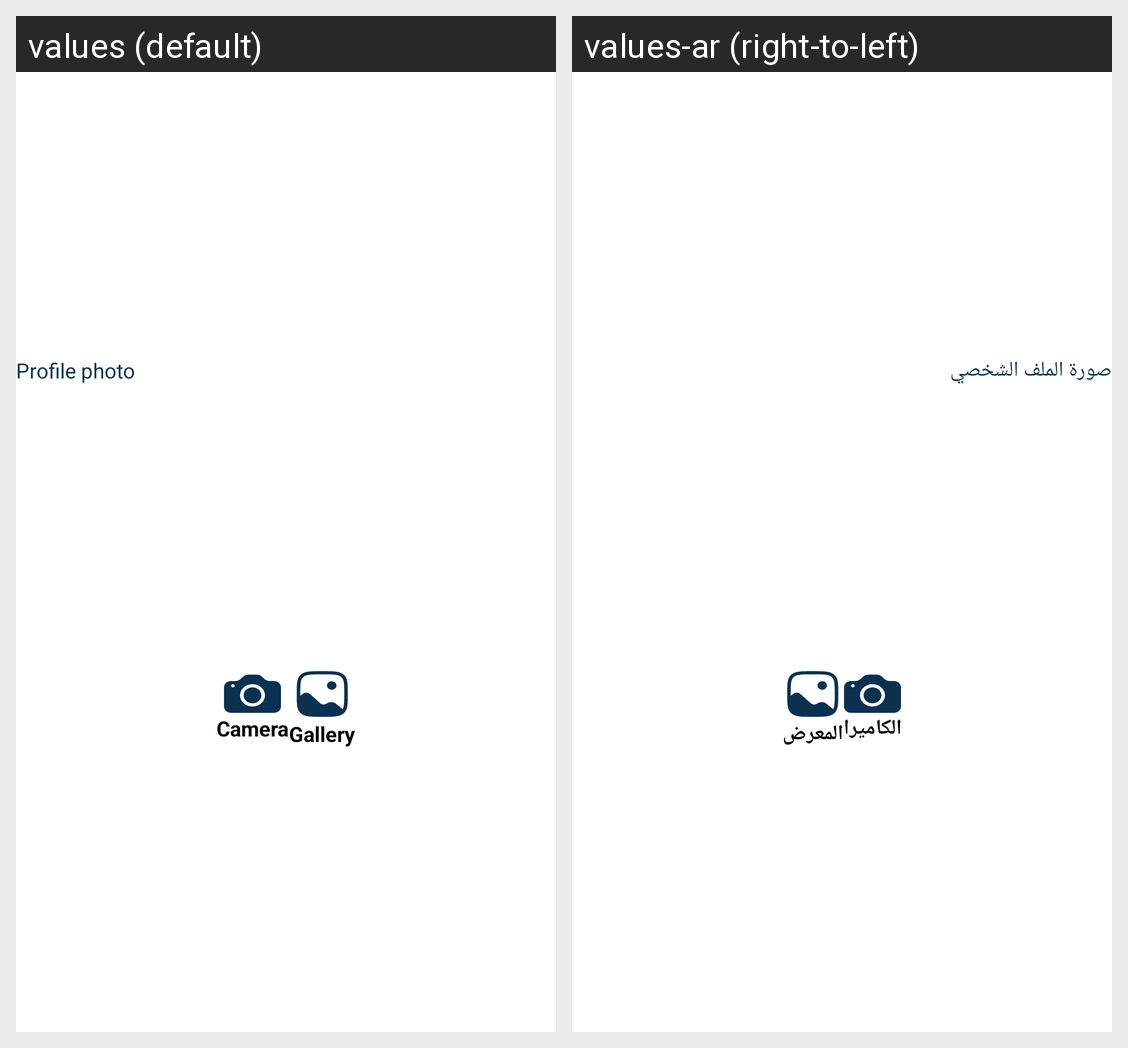

The Android screen above is rendered under two locales of the same app. Produce the string resources it draws, with the default and per-locale values.
Android screen res/layout/dialog_edit_avatar.xml rendered under 2 locales, left to right: values (default), values-ar (right-to-left). Device: Nexus 5 (rendered at 1080×1920; each locale shown at half size, 540×960, under a caption strip naming it); theme Theme.Qaree.
Strings drawn on this screen, with the default value and each locale's value (text and hints the layout hard-codes, and strings that could not be matched under every locale, appear in the picture but are not listed):

profile_photo
  values: Profile photo
  values-ar: صورة الملف الشخصي

camera
  values: Camera
  values-ar: الكاميرا

gallery
  values: Gallery
  values-ar: المعرض
